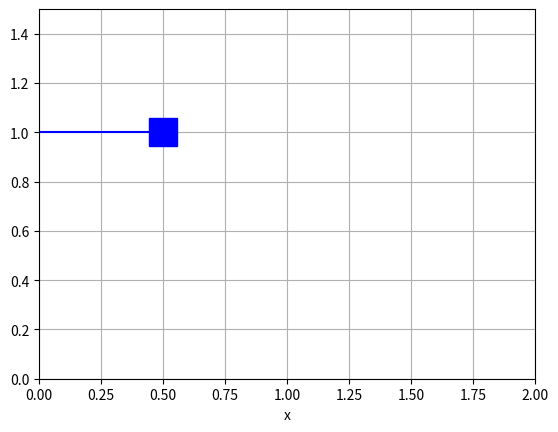

The matplotlib source for this figure: (Note: this script raises an exception after producing the figure.)
# -*- coding: utf-8 -*-
"""
Created on Tue Oct  6 14:53:16 2020

[redacted]
"""

import matplotlib.pyplot as plt

Lo=1
xo=0.5
vo=0
k=50
m=10
t=0
dt=0.1
x=xo
v=vo
d=x
cuadro,=plt.plot(x,1,'sb',markersize=20)
linea,=plt.plot([0,x],[1,1],'b')
plt.axis([0,2,0,1.5])
plt.xlabel("x")
plt.grid()
ka=0.6

for i in range(150):
    v=(k/m*(Lo-d)-ka/m*v)*dt+v
    x=v*dt+x
    d=x
    t=t+dt
    cuadro.set_xdata(x)
    linea.set_xdata([0,x])
    plt.pause(0.1)
